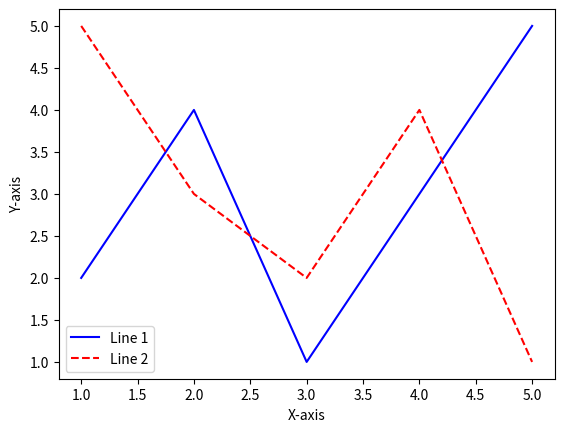

Write Python code to recreate this figure.
import matplotlib.pyplot as plt

# Data for the first line
x1 = [1, 2, 3, 4, 5]
y1 = [2, 4, 1, 3, 5]

# Data for the second line
x2 = [1, 2, 3, 4, 5]
y2 = [5, 3, 2, 4, 1]

# Plot the first line in blue with solid line style
plt.plot(x1, y1, color='blue', linestyle='-', label='Line 1')

# Plot the second line in red with dashed line style
plt.plot(x2, y2, color='red', linestyle='--', label='Line 2')

# Add labels, legend, and show the plot
plt.xlabel('X-axis')
plt.ylabel('Y-axis')
plt.legend()
plt.show()
